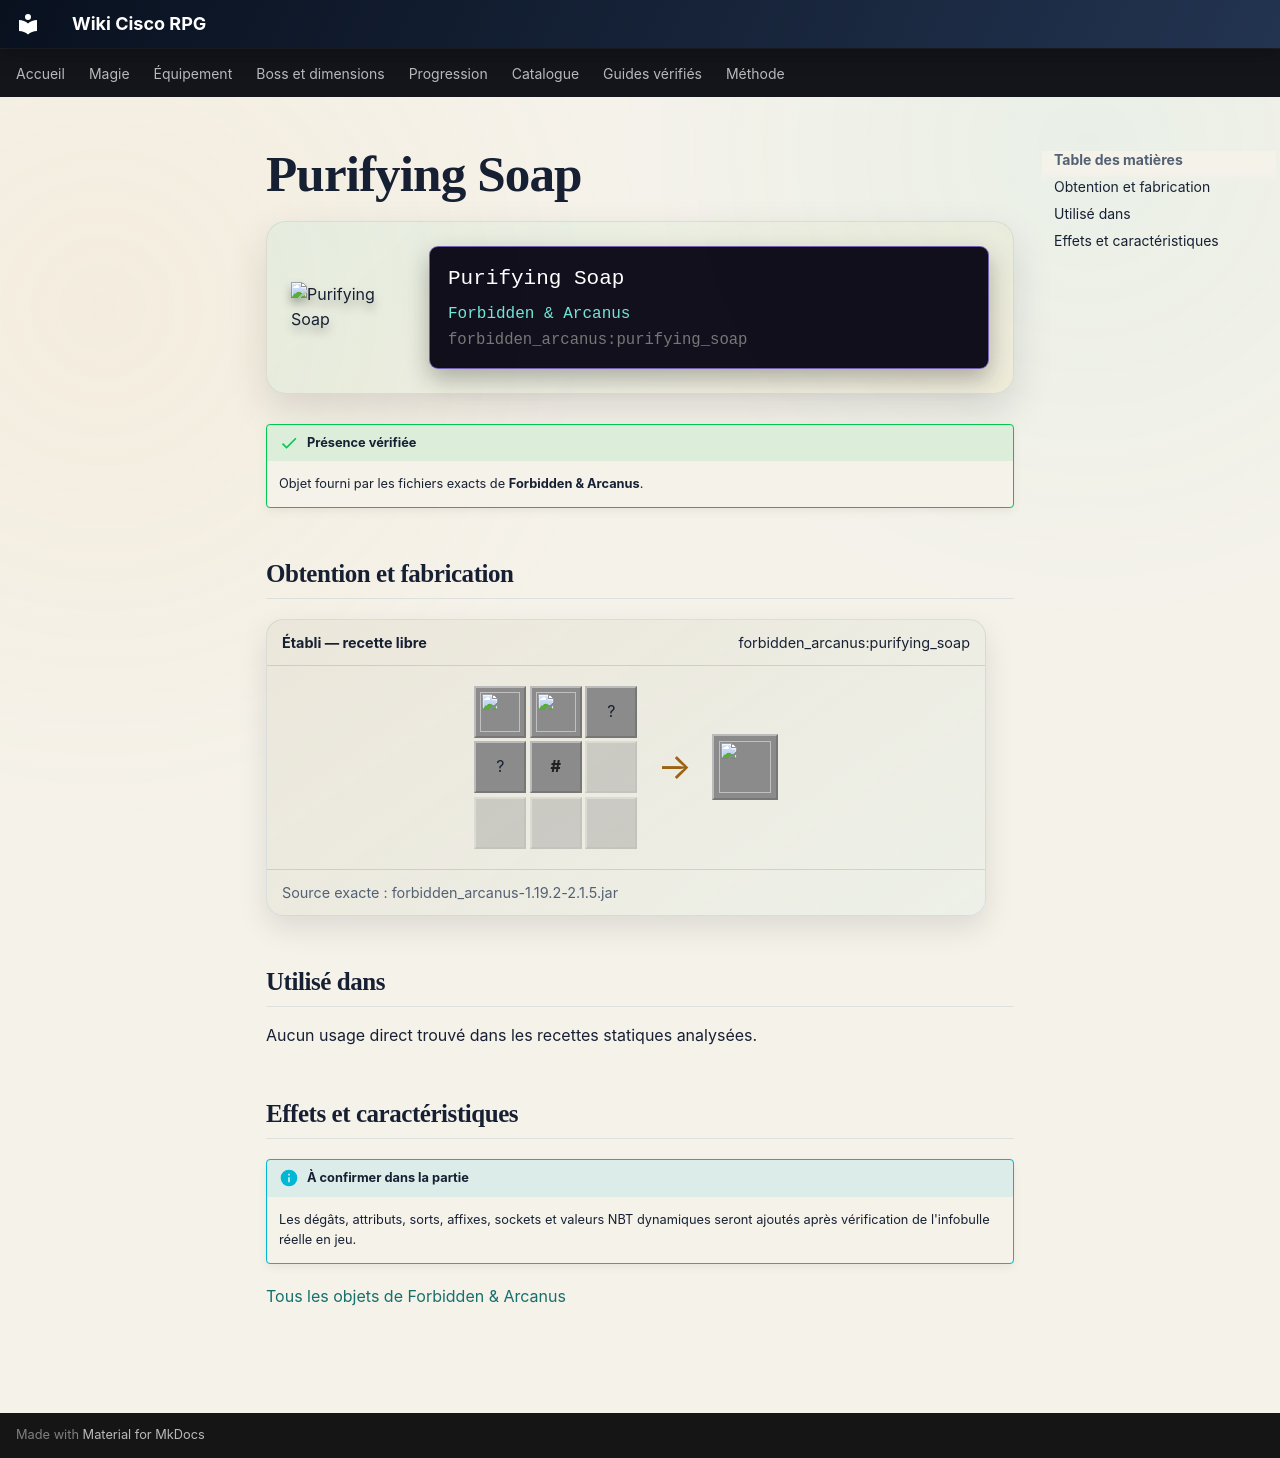

repository: Kloups-Dev/wiki-cisco-rpg · page: catalogue/objets/forbidden_arcanus/purifying_soap/index.html · generator: mkdocs

# Purifying Soap

<div class="mc-item-showcase">
<img class="mc-item-icon" src="../../../../assets/generated/items/forbidden_arcanus/purifying_soap.png" alt="Purifying Soap">
<div class="mc-tooltip-card">
<div class="mc-tooltip-card__name">Purifying Soap</div>
<div class="mc-tooltip-card__mod">Forbidden &amp; Arcanus</div>
<div class="mc-tooltip-card__id">forbidden_arcanus:purifying_soap</div>
</div>
</div>

!!! success "Présence vérifiée"
    Objet fourni par les fichiers exacts de **Forbidden & Arcanus**.

## Obtention et fabrication

<div class="jei-recipe"><div class="jei-recipe__head"><strong>Établi — recette libre</strong><span>forbidden_arcanus:purifying_soap</span></div><div class="jei-recipe__body"><div class="jei-grid"><a class="jei-slot" href="../../../../catalogue/objets/forbidden_arcanus/arcane_crystal_dust/" title="Arcane Crystal Dust (forbidden_arcanus:arcane_crystal_dust)"><img src="../../../../assets/generated/items/forbidden_arcanus/arcane_crystal_dust.png" alt="" loading="lazy"></a><a class="jei-slot" href="../../../../catalogue/objets/forbidden_arcanus/wax/" title="Wax (forbidden_arcanus:wax)"><img src="../../../../assets/generated/items/forbidden_arcanus/wax.png" alt="" loading="lazy"></a><span class="jei-slot" title="Slime Ball (minecraft:slime_ball)">?</span><span class="jei-slot" title="Prismarine Crystals (minecraft:prismarine_crystals)">?</span><span class="jei-slot jei-slot--tag" title="#minecraft:small_flowers">#</span><span class="jei-slot jei-slot--empty"></span><span class="jei-slot jei-slot--empty"></span><span class="jei-slot jei-slot--empty"></span><span class="jei-slot jei-slot--empty"></span></div><span class="jei-arrow">→</span><span class="jei-slot jei-slot--result"><img src="../../../../assets/generated/items/forbidden_arcanus/purifying_soap.png" alt=""></span></div><div class="jei-recipe__source">Source exacte : forbidden_arcanus-1.19.2-2.1.5.jar</div></div>

## Utilisé dans

Aucun usage direct trouvé dans les recettes statiques analysées.

## Effets et caractéristiques

!!! info "À confirmer dans la partie"
    Les dégâts, attributs, sorts, affixes, sockets et valeurs NBT dynamiques seront ajoutés après vérification de l'infobulle réelle en jeu.

[Tous les objets de Forbidden & Arcanus](../../../contenu/forbidden-arcanus.md)
